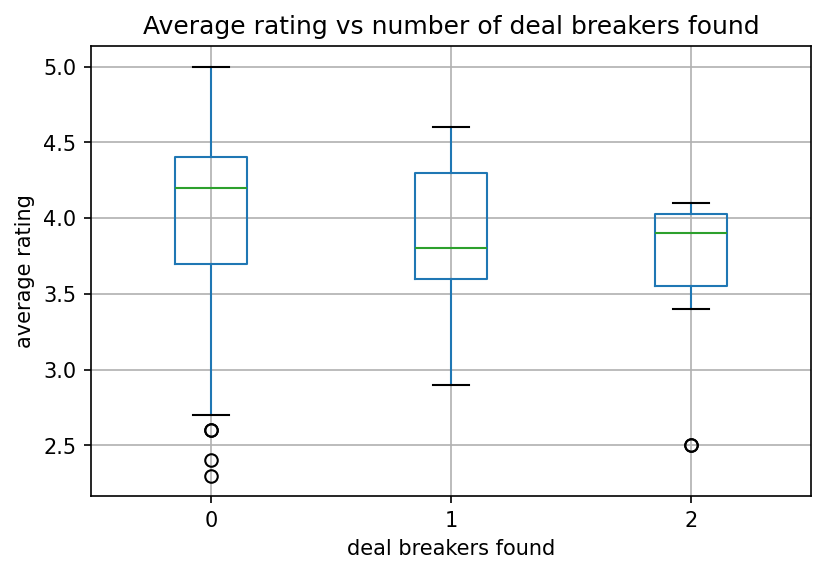

The file beside this chart, header and first rows:
asin, avg_rating, deal_breakers, negative_share
B089CQ1KPK, 3.6, 0, 0.19
B004HNEJU8, 5.0, 0, 0.067
B000FUOO3E, 3.2, 0, 0.297
B0BLZGBM64, 4.3, 0, 0.143
B00JHVAZZS, 4.5, 0, 0.4
B00FMWLIAM, 2.7, 0, 0.0
B00CXIY468, 3.6, 2, 0.365
B005U7RV1E, 4.1, 0, 0.1
B0BFTTPG92, 4.3, 0, 0.538
B0045FV8QQ, 3.5, 0, 0.132
B08T1S2LFN, 4.3, 1, 0.444
B0BL68TH36, 4.3, 0, 0.357
B07J6HDHRK, 4.0, 0, 0.333
B003EE5WYI, 4.1, 0, 0.139
B07TZQ7HRL, 4.1, 2, 0.379
B01K63JLNM, 2.5, 2, 0.8
B000MXJDMG, 3.6, 0, 0.188
B000KVWSUY, 3.9, 1, 0.185
B003TSCZTO, 3.1, 0, 0.333
B00CHSEV3A, 3.8, 0, 0.333
B00E4XGT4A, 3.7, 0, 0.0
B079K99LNT, 3.6, 0, 0.357
B07XQ29TX9, 4.8, 0, 0.2
B000HDJSNA, 3.1, 0, 0.227
B07MY3TSML, 3.7, 0, 0.295
B09RRRGDGW, 3.6, 0, 0.75
B08DR8JJD1, 4.6, 1, 0.345
B09DCCLFQ7, 4.2, 0, 0.4
B07J3SY85T, 4.3, 0, 0.357
B01J99GP24, 3.2, 0, 0.467
B00COGA6DO, 3.1, 0, 0.25
B01NBYIRZX, 5.0, 0, 0.0
B07TS78WMN, 4.2, 0, 0.286
B00JYWQG76, 4.2, 0, 0.059
B007NE64EW, 4.1, 0, 0.143
B09B3X6JN5, 4.8, 0, 0.0
B01KDBCRDI, 4.4, 0, 0.28
B00XHWM41Q, 3.3, 0, 0.308
B00JXED39O, 3.8, 2, 0.333
B007BYEYDC, 3.5, 0, 0.4
B00C2YUNAE, 3.5, 0, 0.111
B00WGHWV34, 4.6, 0, 0.0
B00452V1VQ, 3.0, 0, 0.538
B003QSGBRE, 4.4, 0, 0.057
B019C7B3K2, 3.2, 0, 0.143
B003Y322QU, 3.4, 0, 0.0
B013ZXNF1E, 4.1, 0, 0.1
B00Y5PJ21O, 3.9, 0, 0.08
B07Y5XFPNW, 4.6, 1, 0.211
B00I3P2VX8, 3.8, 0, 0.619
B0012BQ0TG, 4.5, 0, 0.333
B0B66BKZ68, 4.6, 0, 0.235
B06ZYSLP64, 4.7, 0, 0.043
B07GDKT1S4, 4.1, 0, 0.062
B0051T07P8, 4.5, 0, 0.097
B0030VGQ0E, 5.0, 0, 0.0
B07KP8865X, 4.2, 0, 0.3
B085X4P6M9, 4.8, 0, 0.057
B082RLC5NH, 4.1, 2, 0.302
B014PIF002, 4.2, 0, 0.087
... 231 more rows
